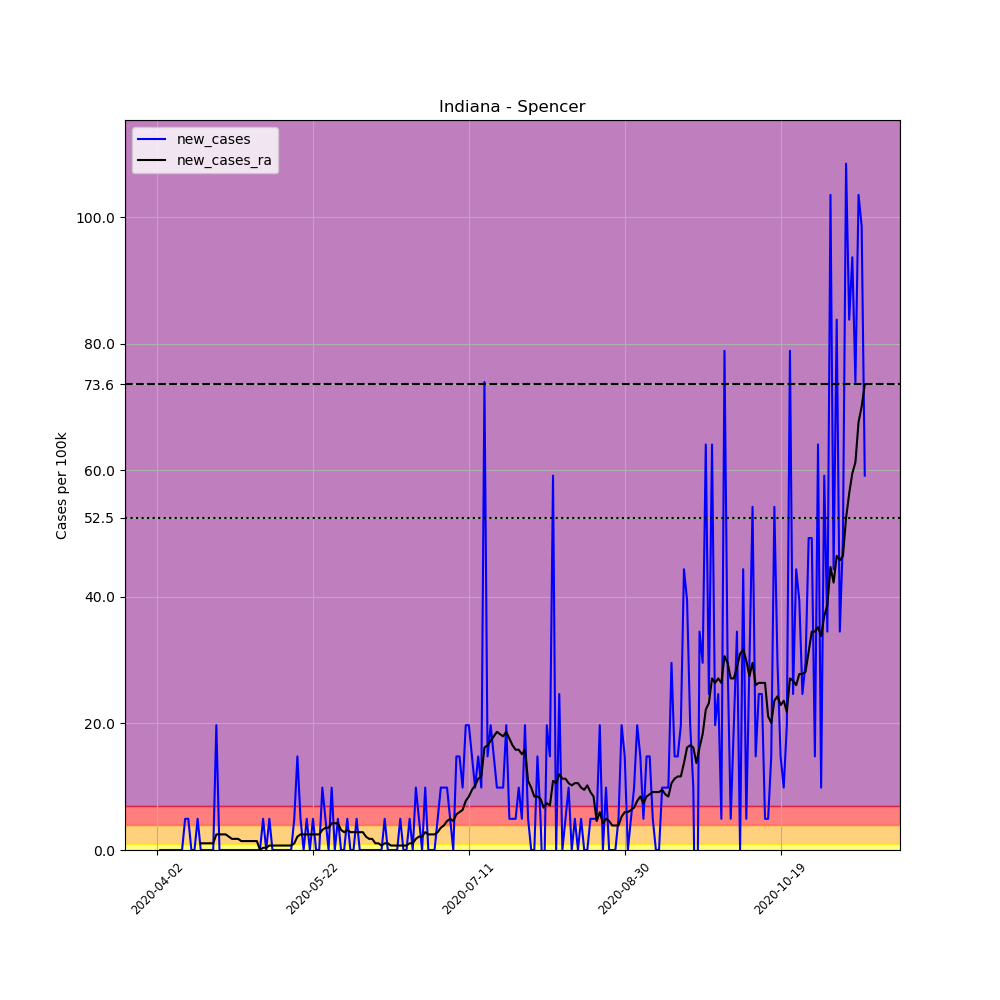

The table this chart was drawn from, first rows:
, date, county, state, fips, cases, deaths, COUNTY, STNAME, CTYNAME, POPESTIMATE2019, per_100k, new_cases, new_cases_ra
527510, 2020-04-02, Spencer, Indiana, 18147, 1, 0, 147, Indiana, Spencer, 20277, 4.932, , 
527511, 2020-04-03, Spencer, Indiana, 18147, 1, 0, 147, Indiana, Spencer, 20277, 4.932, 0.0, 
527512, 2020-04-04, Spencer, Indiana, 18147, 1, 0, 147, Indiana, Spencer, 20277, 4.932, 0.0, 
527513, 2020-04-05, Spencer, Indiana, 18147, 1, 0, 147, Indiana, Spencer, 20277, 4.932, 0.0, 
527514, 2020-04-06, Spencer, Indiana, 18147, 1, 0, 147, Indiana, Spencer, 20277, 4.932, 0.0, 
527515, 2020-04-07, Spencer, Indiana, 18147, 1, 0, 147, Indiana, Spencer, 20277, 4.932, 0.0, 
527516, 2020-04-08, Spencer, Indiana, 18147, 1, 0, 147, Indiana, Spencer, 20277, 4.932, 0.0, 
527517, 2020-04-09, Spencer, Indiana, 18147, 1, 0, 147, Indiana, Spencer, 20277, 4.932, 0.0, 
527518, 2020-04-10, Spencer, Indiana, 18147, 1, 0, 147, Indiana, Spencer, 20277, 4.932, 0.0, 
527519, 2020-04-11, Spencer, Indiana, 18147, 2, 0, 147, Indiana, Spencer, 20277, 9.863, 4.932, 
527520, 2020-04-12, Spencer, Indiana, 18147, 3, 0, 147, Indiana, Spencer, 20277, 14.8, 4.932, 
527521, 2020-04-13, Spencer, Indiana, 18147, 3, 0, 147, Indiana, Spencer, 20277, 14.8, 0.0, 
527522, 2020-04-14, Spencer, Indiana, 18147, 3, 0, 147, Indiana, Spencer, 20277, 14.8, 0.0, 
527523, 2020-04-15, Spencer, Indiana, 18147, 4, 0, 147, Indiana, Spencer, 20277, 19.73, 4.932, 
527524, 2020-04-16, Spencer, Indiana, 18147, 4, 0, 147, Indiana, Spencer, 20277, 19.73, 0.0, 1.057
527525, 2020-04-17, Spencer, Indiana, 18147, 4, 0, 147, Indiana, Spencer, 20277, 19.73, 0.0, 1.057
527526, 2020-04-18, Spencer, Indiana, 18147, 4, 0, 147, Indiana, Spencer, 20277, 19.73, 0.0, 1.057
527527, 2020-04-19, Spencer, Indiana, 18147, 4, 0, 147, Indiana, Spencer, 20277, 19.73, 0.0, 1.057
527528, 2020-04-20, Spencer, Indiana, 18147, 4, 0, 147, Indiana, Spencer, 20277, 19.73, 0.0, 1.057
527529, 2020-04-21, Spencer, Indiana, 18147, 8, 0, 147, Indiana, Spencer, 20277, 39.45, 19.73, 2.466
527530, 2020-04-22, Spencer, Indiana, 18147, 8, 0, 147, Indiana, Spencer, 20277, 39.45, 0.0, 2.466
527531, 2020-04-23, Spencer, Indiana, 18147, 8, 0, 147, Indiana, Spencer, 20277, 39.45, 0.0, 2.466
527532, 2020-04-24, Spencer, Indiana, 18147, 8, 0, 147, Indiana, Spencer, 20277, 39.45, 0.0, 2.466
527533, 2020-04-25, Spencer, Indiana, 18147, 8, 0, 147, Indiana, Spencer, 20277, 39.45, 0.0, 2.114
527534, 2020-04-26, Spencer, Indiana, 18147, 8, 0, 147, Indiana, Spencer, 20277, 39.45, 0.0, 1.761
527535, 2020-04-27, Spencer, Indiana, 18147, 8, 0, 147, Indiana, Spencer, 20277, 39.45, 0.0, 1.761
527536, 2020-04-28, Spencer, Indiana, 18147, 8, 0, 147, Indiana, Spencer, 20277, 39.45, 0.0, 1.761
527537, 2020-04-29, Spencer, Indiana, 18147, 8, 0, 147, Indiana, Spencer, 20277, 39.45, 0.0, 1.409
527538, 2020-04-30, Spencer, Indiana, 18147, 8, 0, 147, Indiana, Spencer, 20277, 39.45, 0.0, 1.409
527539, 2020-05-01, Spencer, Indiana, 18147, 8, 0, 147, Indiana, Spencer, 20277, 39.45, 0.0, 1.409
527540, 2020-05-02, Spencer, Indiana, 18147, 8, 1, 147, Indiana, Spencer, 20277, 39.45, 0.0, 1.409
527541, 2020-05-03, Spencer, Indiana, 18147, 8, 1, 147, Indiana, Spencer, 20277, 39.45, 0.0, 1.409
527542, 2020-05-04, Spencer, Indiana, 18147, 8, 1, 147, Indiana, Spencer, 20277, 39.45, 0.0, 1.409
527543, 2020-05-05, Spencer, Indiana, 18147, 8, 1, 147, Indiana, Spencer, 20277, 39.45, 0.0, 0.0
527544, 2020-05-06, Spencer, Indiana, 18147, 9, 1, 147, Indiana, Spencer, 20277, 44.39, 4.932, 0.3523
527545, 2020-05-07, Spencer, Indiana, 18147, 9, 1, 147, Indiana, Spencer, 20277, 44.39, 0.0, 0.3523
527546, 2020-05-08, Spencer, Indiana, 18147, 10, 1, 147, Indiana, Spencer, 20277, 49.32, 4.932, 0.7045
527547, 2020-05-09, Spencer, Indiana, 18147, 10, 1, 147, Indiana, Spencer, 20277, 49.32, 0.0, 0.7045
527548, 2020-05-10, Spencer, Indiana, 18147, 10, 1, 147, Indiana, Spencer, 20277, 49.32, 0.0, 0.7045
527549, 2020-05-11, Spencer, Indiana, 18147, 10, 1, 147, Indiana, Spencer, 20277, 49.32, 0.0, 0.7045
527550, 2020-05-12, Spencer, Indiana, 18147, 10, 1, 147, Indiana, Spencer, 20277, 49.32, 0.0, 0.7045
527551, 2020-05-13, Spencer, Indiana, 18147, 10, 1, 147, Indiana, Spencer, 20277, 49.32, 0.0, 0.7045
527552, 2020-05-14, Spencer, Indiana, 18147, 10, 1, 147, Indiana, Spencer, 20277, 49.32, 0.0, 0.7045
527553, 2020-05-15, Spencer, Indiana, 18147, 10, 1, 147, Indiana, Spencer, 20277, 49.32, 0.0, 0.7045
527554, 2020-05-16, Spencer, Indiana, 18147, 11, 1, 147, Indiana, Spencer, 20277, 54.25, 4.932, 1.057
527555, 2020-05-17, Spencer, Indiana, 18147, 14, 1, 147, Indiana, Spencer, 20277, 69.04, 14.8, 2.114
527556, 2020-05-18, Spencer, Indiana, 18147, 15, 1, 147, Indiana, Spencer, 20277, 73.98, 4.932, 2.466
527557, 2020-05-19, Spencer, Indiana, 18147, 15, 1, 147, Indiana, Spencer, 20277, 73.98, 0.0, 2.466
527558, 2020-05-20, Spencer, Indiana, 18147, 16, 1, 147, Indiana, Spencer, 20277, 78.91, 4.932, 2.466
527559, 2020-05-21, Spencer, Indiana, 18147, 16, 1, 147, Indiana, Spencer, 20277, 78.91, 0.0, 2.466
527560, 2020-05-22, Spencer, Indiana, 18147, 17, 1, 147, Indiana, Spencer, 20277, 83.84, 4.932, 2.466
527561, 2020-05-23, Spencer, Indiana, 18147, 17, 1, 147, Indiana, Spencer, 20277, 83.84, 0.0, 2.466
527562, 2020-05-24, Spencer, Indiana, 18147, 17, 1, 147, Indiana, Spencer, 20277, 83.84, 0.0, 2.466
527563, 2020-05-25, Spencer, Indiana, 18147, 19, 1, 147, Indiana, Spencer, 20277, 93.7, 9.863, 3.17
527564, 2020-05-26, Spencer, Indiana, 18147, 20, 1, 147, Indiana, Spencer, 20277, 98.63, 4.932, 3.523
527565, 2020-05-27, Spencer, Indiana, 18147, 20, 1, 147, Indiana, Spencer, 20277, 98.63, 0.0, 3.523
527566, 2020-05-28, Spencer, Indiana, 18147, 22, 1, 147, Indiana, Spencer, 20277, 108.5, 9.863, 4.227
527567, 2020-05-29, Spencer, Indiana, 18147, 22, 1, 147, Indiana, Spencer, 20277, 108.5, 0.0, 4.227
527568, 2020-05-30, Spencer, Indiana, 18147, 23, 1, 147, Indiana, Spencer, 20277, 113.4, 4.932, 4.227
527569, 2020-05-31, Spencer, Indiana, 18147, 23, 1, 147, Indiana, Spencer, 20277, 113.4, 0.0, 3.17
... 168 more rows
